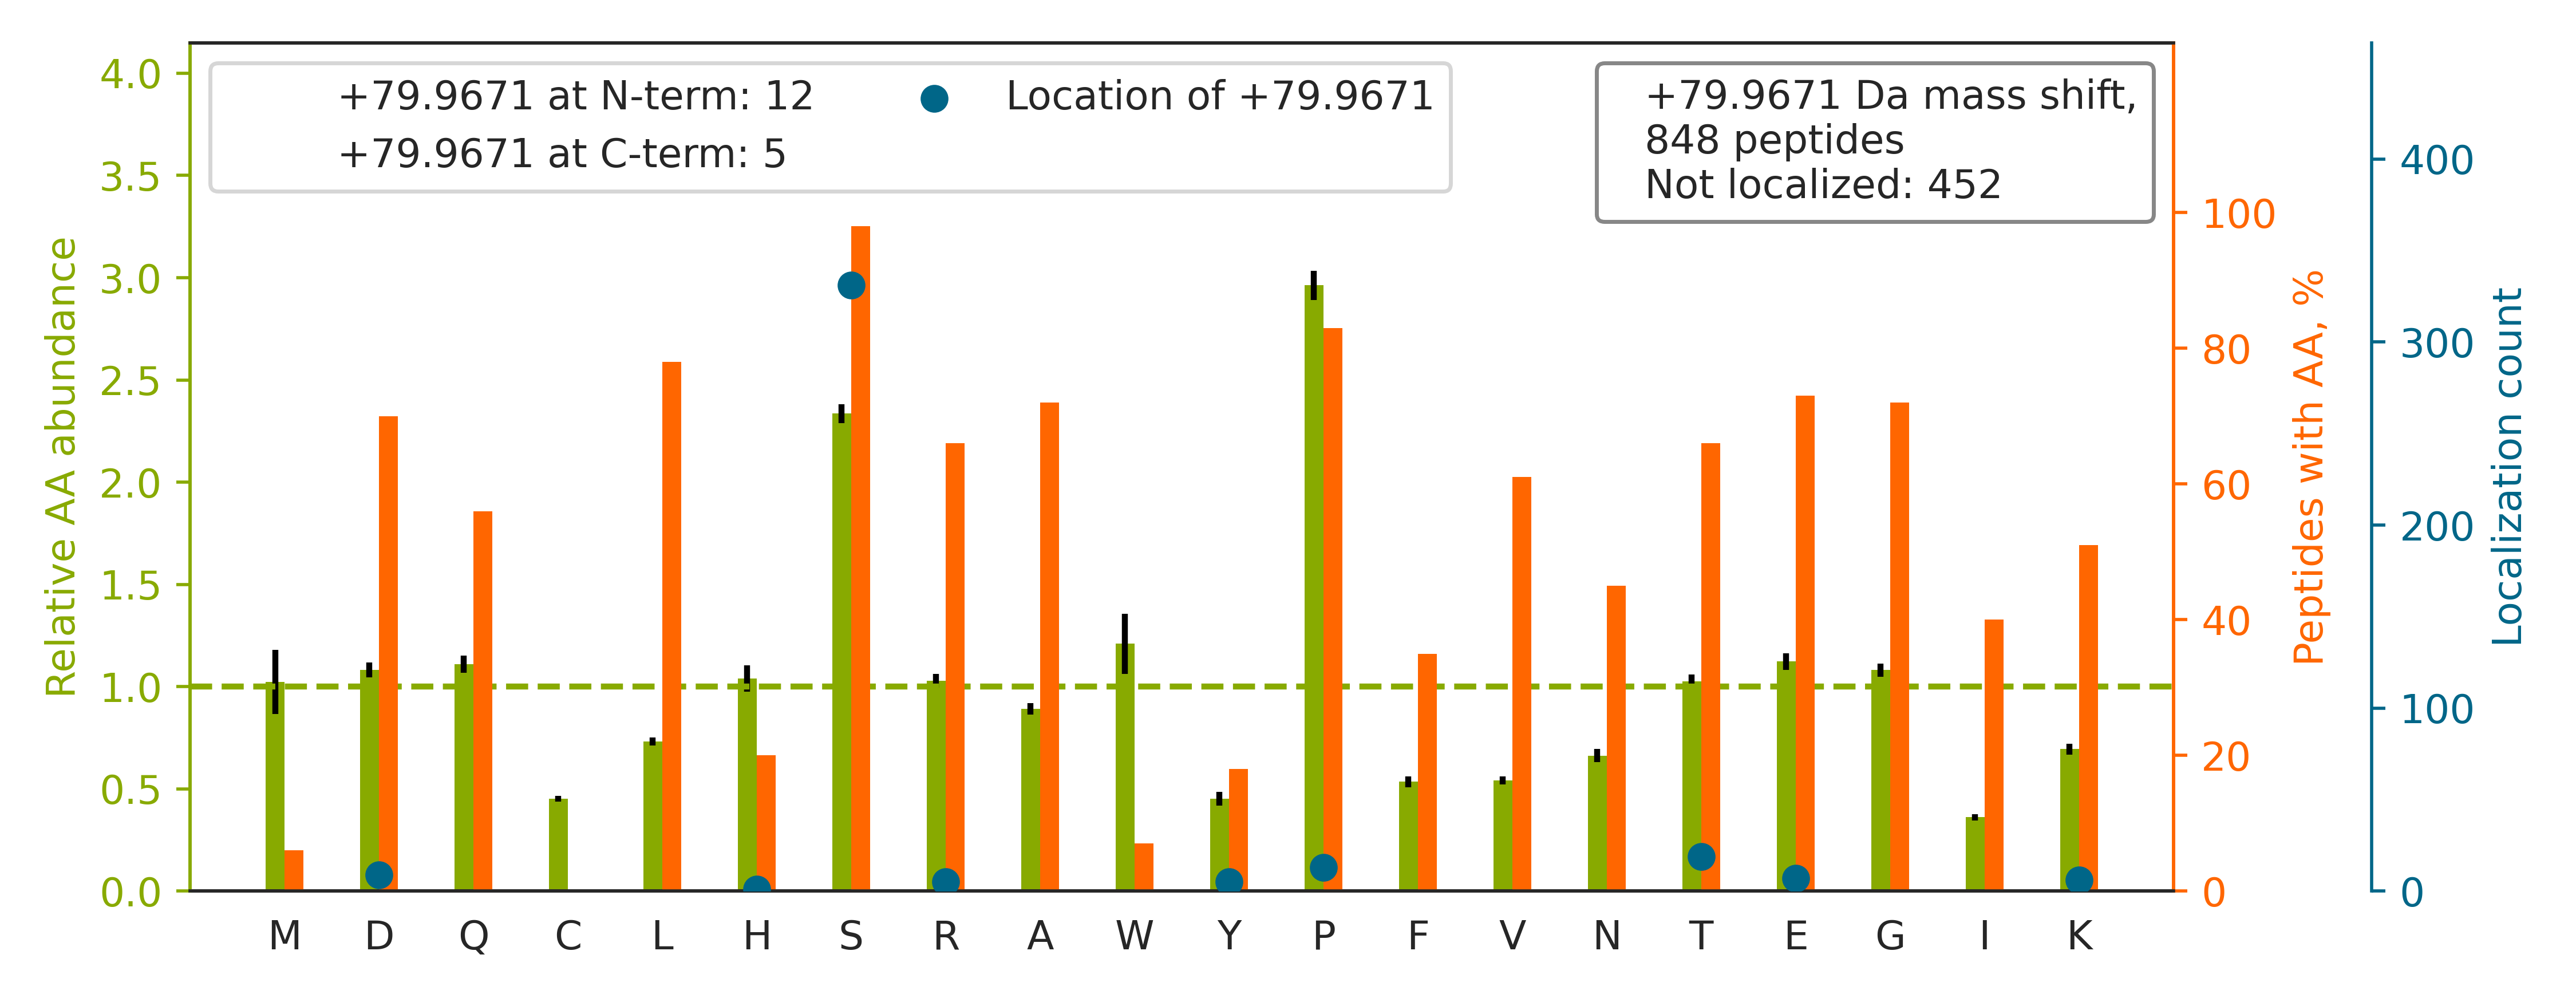

Source data for this figure (header and first rows):
top isoform	localization score	spectrum
K.NHSVNEEEQEEQGEGSEDE[+80]WEQVGPR.N	0.1993	QEXI22202.16207.16207.3
R.ADAPDAGAQSDSELPSYHQNDVSLDR.G		QEXI22202.20813.20813.3
R.SILKPSTPIPPQEGEEVGES[+80]SEEQDNAPK.S	0.9298	QEXI22202.22116.22116.3
R.SAS[+80]PDDDLGSSNWEAADLGNEERK.Q	0.5284	QEXI22202.22719.22719.3
K.KPATPAEDDEDDDIDLFGS[+80]DNEEEDKEAAQLR.…	0.2675	QEXI22202.25581.25581.3
R.TRDDGDEEGLLTHSEEELEHSQDT[+80]DADDGALQ.…	0.9554	QEXI22202.26002.26002.4
R.ESPRPLQLPGAEGPAISDGEEGGGEPGAGGGAAGAAGA…		QEXI22202.26612.26612.3
K.FKVQGEAVSNIQENTQTPT[+80]VQEESEEEEVDETG…	0.01539	QEXI22202.26853.26853.4
K.FEEESKEPVADEEEEDS[+80]DDDVEPITEFR.F	0.008097	QEXI22202.28007.28007.3
R.IAESHLQSISNLNENQAS[+80]EEEDELGELR.E	0.3021	QEXI22202.28227.28227.3
R.RSSDPALIGLSTSVSDSNFSSEEPSR.K		QEXI22202.28671.28671.3
R.AHSSPAS[+80]LQLGAVSPGTLTPTGVVSGPAATPTA…	0.00384	QEXI22202.30427.30427.4
R.DSSKGEDSAEETEAKPAVVAPAPVVEAVSTPSAAFPSD…		QEXI22202.37704.37704.5
K.YGPADVEDTTGSGATDSKDDDDIDLFGSD[+80]DEEE…	0.2768	QEXI22202.31602.31602.3
R.GDQPAASGDS[+80]DDDEPPPLPR.L	0.9342	QEXI22202.19762.19762.2
R.LEEGVASDEEAEE[+80]AQPGSGPSPEPEGSPPAHPQ…	0.3488	QEXI22202.21428.21428.3
R.SNS[+80]VGIQDAFNDGSDSTFQKR.N	0.5364	QEXI22202.22044.22044.3
R.SSPGQTPEEGAQALAEFAALHGPALR.A		QEXI22202.38086.38086.3
K.KLPPPPPQAPPEEENESEPEEPSGVEGAAFQSR.L		QEXI22202.24742.24742.3
K.GPPDFSSDE[+80]EREPTPVLGSGAAAAGR.S	0.0755	QEXI22202.23661.23661.3
K.KTSFDQDSDVD[+80]IFPSDFPTEPPSLPR.T	1	QEXI22202.39790.39790.3
K.IVRGDQPAASGDS[+80]DDDEPPPLPR.L	0.6282	QEXI22202.16886.16886.3
R.NGPLNES[+80]QEDEEDSEHGTSLNR.E	0.9588	QEXI22202.9907.9907.3
R.SASPDDDLGSSNWEAADLGNEER.K		QEXI22202.29057.29057.2
K.KETES[+80]EAEDNLDDLEK.H	0.9119	QEXI22202.13834.13834.2
R.IQQFDDGGSDEEDIWEEKHIAFTPESQR.R		QEXI22202.28438.28438.3
R.SPGSNSKVPEIEVTVEGPNNNNPQTSAVR.T		QEXI22202.22969.22969.3
R.APEGDDFLSLHAE[+80]SDGEGALQVDLGEPAPAPPA…	0.8364	QEXI22202.38989.38989.3
K.NKDSGSDTASAIIPSTTPSVDS[+80]DDESVVK.D	0.1458	QEXI22202.25956.25956.3
K.GVHIHQAGGS[+80]PPASSTSSSSLTNDVAK.Q	0.923	QEXI22202.9867.9867.3
R.LPSGSGAAS[+80]PTGSAVDIR.A	0.949	QEXI22202.18266.18266.2
R.MGQAPSQSLLPPAQDQPRSPVPSAFSDQSR.C		QEXI22202.27836.27836.3
R.HAPSPEPAVQGTGVAGVPEESGDAAAIPAK.K		QEXI22202.22766.22766.3
K.NKPGPNIES[+80]GNEDDDASFK.I	0.9852	QEXI22202.10314.10314.2
R.ESPRPLQLPGAEGPAIS[+80]DGEEGGGEPGAGGGAA…	0.9187	QEXI22202.22156.22156.4
K.MVIQGPSSPQGEAMVTDVLEDQKEGR.S		QEXI22202.32215.32215.3
K.GHYEVTGSDDETGKLQGSGVSLASK.K		QEXI22202.14620.14620.3
K.AVSETPAVPPVSEDEDDDDDDATPPPVIAPRPEHTK.S		QEXI22202.25613.25613.4
K.VVDYSQFQES[+80]DDADEDYGR.D	0.02344	QEXI22202.22746.22746.2
K.DYEIESQNPLAS[+80]PTNTLLGSAK.E	0.9338	QEXI22202.39597.39597.2
K.SVS[+80]TTNIAGHFNDESPLGLR.R	0.9769	QEXI22202.27879.27879.3
R.AHLTVGQAAAGGS[+80]GNLLTER.S	0.9921	QEXI22202.17998.17998.2
R.TPEELDDS[+80]DFETEDFDVR.S	0.3622	QEXI22202.32941.32941.2
K.SKEAAVGVPPPAQPAPGEPTPPAPPSPDWTSSSR.E		QEXI22202.28132.28132.3
K.EQLSAQELMESGLQIQKSPEPEVLSTQEDLFDQSNK.T		QEXI22202.41495.41495.3
K.SEDDSAKFDSNEEDSASVFSPSFGLK.Q		QEXI22202.33246.33246.3
R.REPGGWGAGASAPVEDDSDAETYGEENDEQGNYSK.R		QEXI22202.20593.20593.3
K.SLTDPSQESHTEAISDAETSSSDISFSGIATR.R		QEXI22202.30121.30121.3
K.QIDSSPVGGETDETTVSQNYR.G		QEXI22202.28798.28798.2
K.HLFSSTENLAAGSWKEPAEGGGLSSDR.Q		QEXI22202.25183.25183.3
R.FPGDQVVNGAGPELSTGPSPGS[+80]PTLDIDQSIEQ…	0.7996	QEXI22202.44462.44462.3
K.LGHPEALSAGTGSPQPPSFTYAQQR.E		QEXI22202.22922.22922.3
R.GGMGS[+80]GGLATGIAGGLAGMGGIQNEKETMQSLN…	0.9984	QEXI22202.35594.35594.3
R.NGS[+80]PTPAGSLGGGAVATAGGPGSR.L	0.5104	QEXI22202.18491.18491.2
K.SSS[+80]PAPADIAQTVQEDLR.T	0.6683	QEXI22202.33352.33352.2
R.KLS[+80]LGQYDNDAGGQLPFSK.C	0.8119	QEXI22202.27629.27629.2
K.ASALLFSSDEED[+80]QWNIPASQTHLASDSR.S	0.9737	QEXI22202.35612.35612.3
R.SHS[+80]QASLAGPGPVDPSNR.S	0.879	QEXI22202.9928.9928.3
R.STSFR[+80]GGMGSGGLATGIAGGLAGMGGIQNEK.E	0.8016	QEXI22202.32655.32655.3
K.SSSSPELQTLQDILGDPGDKADVGR.L		QEXI22202.38203.38203.3
... 788 more rows
